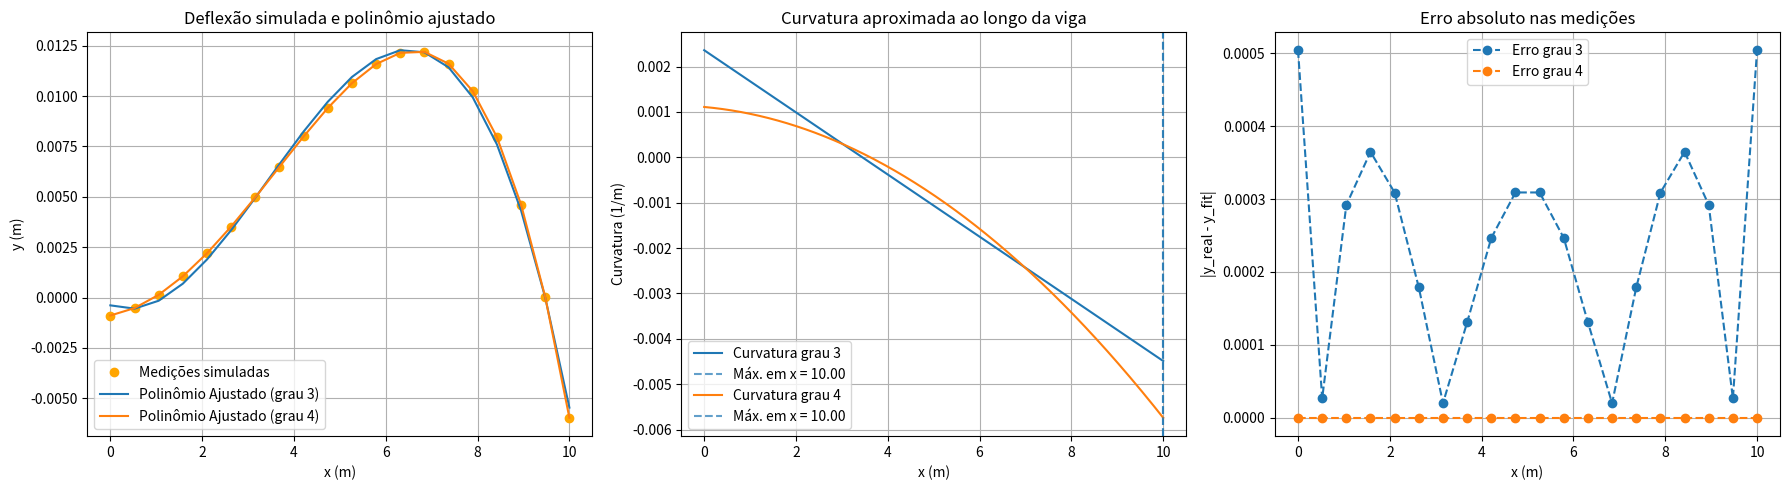

Reproduce this figure in Python.
import numpy as np
import matplotlib.pyplot as plt

# --------------------------
# Funções auxiliares manuais
# --------------------------

# Avaliação de um polinômio de grau n
def avaliar_polinomio(coef, x):
    return sum(c * x**(len(coef)-1-i) for i, c in enumerate(coef))

# Derivada primeira manual de um polinômio
def derivada1(coef, x):
    grau = len(coef) - 1
    return sum((grau - i) * c * x**(grau - i - 1) for i, c in enumerate(coef[:-1]))

# Derivada segunda manual de um polinômio
def derivada2(coef, x):
    grau = len(coef) - 1
    return sum((grau - i)*(grau - i - 1)*c * x**(grau - i - 2) for i, c in enumerate(coef[:-2]))

# Método de mínimos quadrados manual (sem np.polyfit)
def ajuste_polinomio(x, y, grau):
    # Monta a matriz dos sistemas lineares para resolver os coeficientes
    A = np.vander(x, grau + 1)
    coef = np.linalg.solve(A.T @ A, A.T @ y)
    return coef

# --------------------------
# Dados simulados
# --------------------------

# Gerar coeficientes reais para uma função quartica
coef_real = np.random.uniform(low=[-5e-6, -1e-4, 1e-4, -1e-3, -1e-3],
                              high=[ 5e-6,  1e-4, 5e-3,  1e-3,  1e-3])

x = np.linspace(0, 10, 20)
y_real = np.array([avaliar_polinomio(coef_real, xi) for xi in x])

# Curvas para análise
x_fino = np.linspace(0, 10, 500)
curv_real = derivada2(coef_real, x_fino)

# Ajustes para diferentes graus
graus = [3, 4]
curvaturas = {}
erros = {}

for grau in graus:
    # Ajuste manual de polinômio
    coef_fit = ajuste_polinomio(x, y_real, grau)
    
    # Calcula os valores ajustados
    y_fit = np.array([avaliar_polinomio(coef_fit, xi) for xi in x])
    
    # Erro absoluto
    erro = y_real - y_fit
    erro_rel = np.abs(erro) / (np.abs(y_real) + 1e-12)

    # Curvatura (segunda derivada) para análise
    curv_fit = np.array([derivada2(coef_fit, xi) for xi in x_fino])
    max_curv = np.max(np.abs(curv_fit))
    x_max = x_fino[np.argmax(np.abs(curv_fit))]

    curvaturas[grau] = (curv_fit, max_curv, x_max)
    erros[grau] = {
        "coef": coef_fit,
        "erro_max": np.max(np.abs(erro)),
        "erro_rel_medio": np.mean(erro_rel),
    }

# --------------------------
# Resultados no console
# --------------------------

print("\n📊 COMPARAÇÃO ENTRE OS AJUSTES:\n")
for grau in graus:
    print(f"--- Polinômio grau {grau} ---")
    print("  Coeficientes:", np.round(erros[grau]["coef"], 8))
    print(f"  Erro absoluto máximo: {erros[grau]['erro_max']:.4e}")
    print(f"  Erro relativo médio:  {erros[grau]['erro_rel_medio']:.4%}")
    print(f"  Curvatura máxima:    {curvaturas[grau][1]:.6f}  em x = {curvaturas[grau][2]:.2f}")
    print()

# --------------------------
# Visualização
# --------------------------

plt.figure(figsize=(18, 5))  # Aumenta a largura para 3 gráficos lado a lado

# 1. Deflexão simulada e ajuste
plt.subplot(1, 3, 1)
plt.plot(x, y_real, 'o', label='Medições simuladas', color='orange')
for grau in graus:
    y_fit = np.array([avaliar_polinomio(erros[grau]["coef"], xi) for xi in x])
    plt.plot(x, y_fit, label=f"Polinômio Ajustado (grau {grau})")
plt.title("Deflexão simulada e polinômio ajustado")
plt.xlabel("x (m)")
plt.ylabel("y (m)")
plt.grid(True)
plt.legend()

# 2. Curvatura ao longo da viga
plt.subplot(1, 3, 2)
for grau in graus:
    curv, max_c, x_c = curvaturas[grau]
    plt.plot(x_fino, curv, label=f"Curvatura grau {grau}")
    plt.axvline(x_c, linestyle='--', alpha=0.7, label=f"Máx. em x = {x_c:.2f}")
plt.title("Curvatura aproximada ao longo da viga")
plt.xlabel("x (m)")
plt.ylabel("Curvatura (1/m)")
plt.grid(True)
plt.legend()

# 3. Erro absoluto
plt.subplot(1, 3, 3)
for grau in graus:
    y_fit = np.array([avaliar_polinomio(erros[grau]["coef"], xi) for xi in x])
    erro_abs = np.abs(y_real - y_fit)
    plt.plot(x, erro_abs, 'o--', label=f"Erro grau {grau}")
plt.title("Erro absoluto nas medições")
plt.xlabel("x (m)")
plt.ylabel("|y_real - y_fit|")
plt.grid(True)
plt.legend()

plt.tight_layout()
plt.show()
